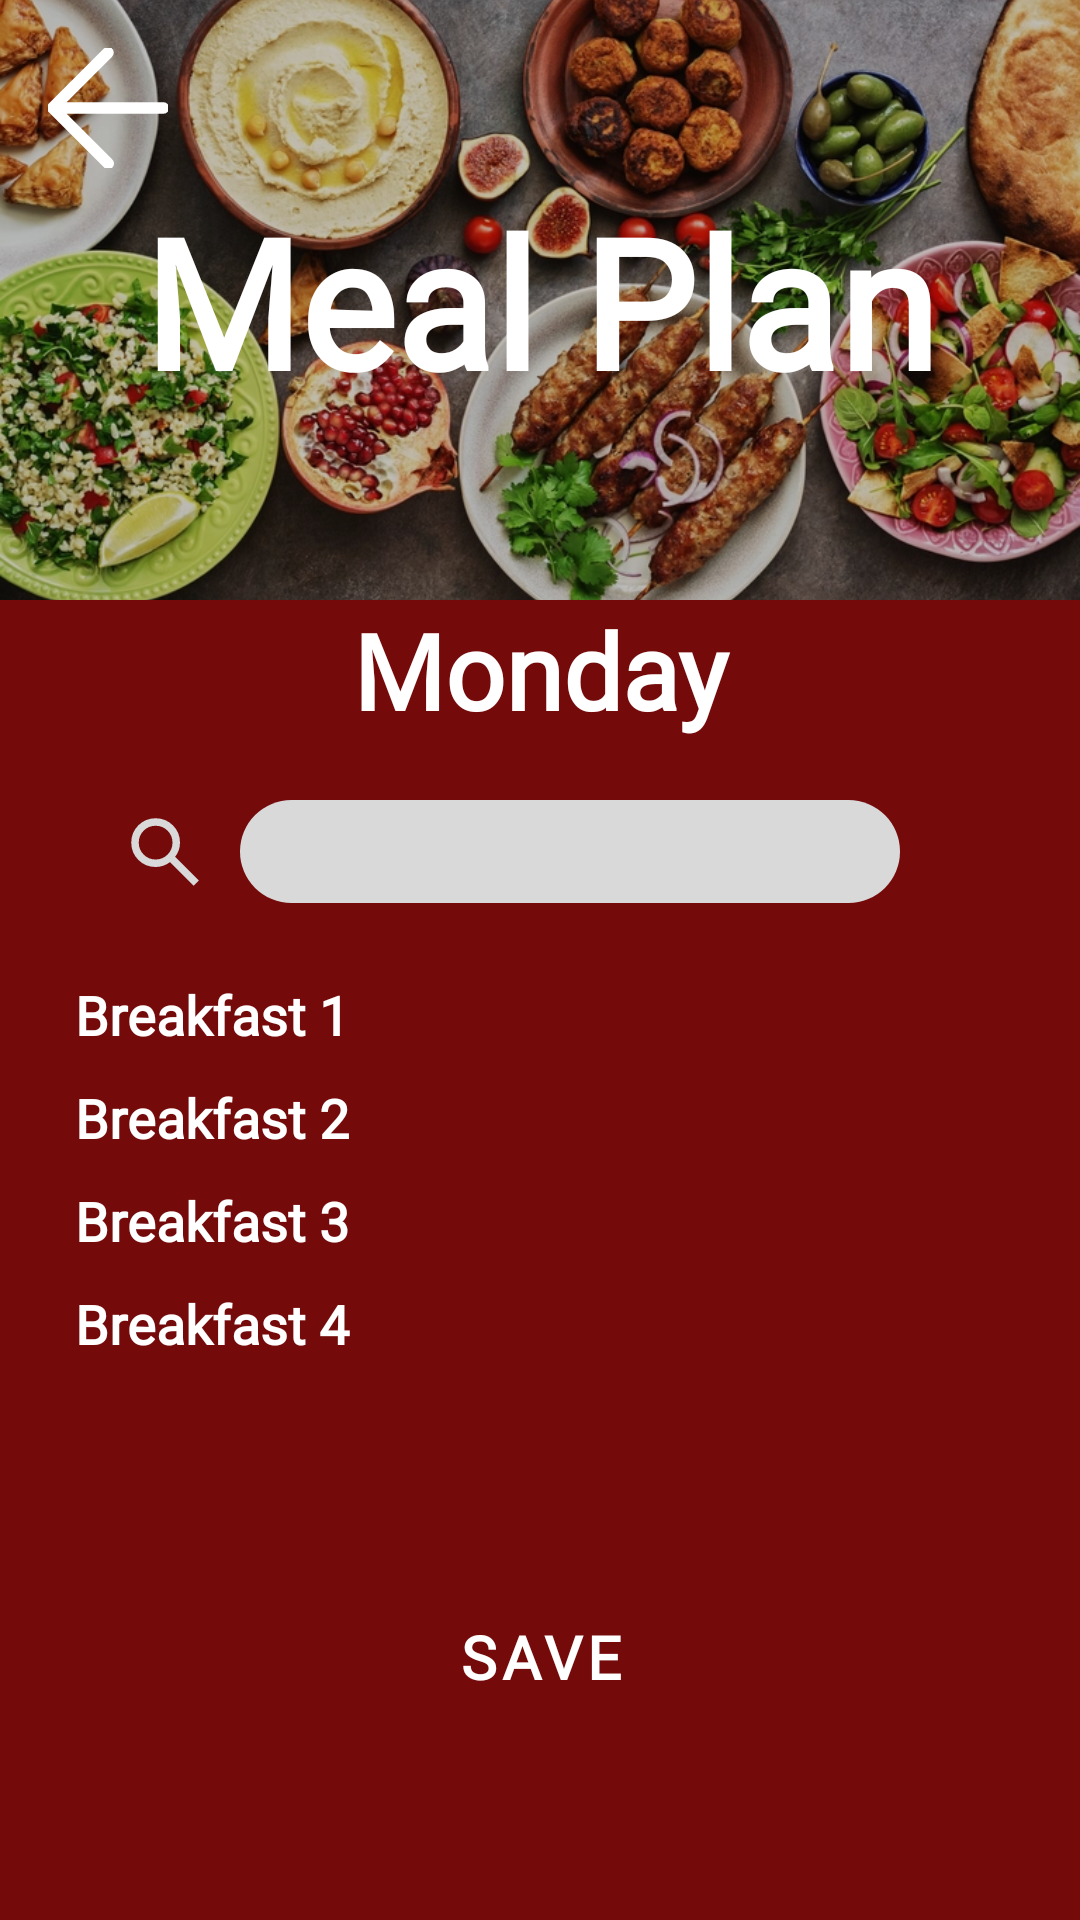

Produce the Android XML layout that renders to this screen, including the resource entries it uses.
<!-- AndroidManifest.xml: application theme Theme.GourmetGuruOPSCPOE -->
<!-- res/layout/fragment_meal_plan_times.xml -->
<?xml version="1.0" encoding="utf-8"?>
<FrameLayout xmlns:android="http://schemas.android.com/apk/res/android"
    xmlns:app="http://schemas.android.com/apk/res-auto"
    xmlns:tools="http://schemas.android.com/tools"
    android:layout_width="match_parent"
    android:layout_height="match_parent"
    android:background="?android:attr/colorBackground">

    <LinearLayout
        android:layout_width="match_parent"
        android:layout_height="match_parent"
        android:orientation="vertical">

        <androidx.constraintlayout.widget.ConstraintLayout
            android:id="@+id/constlayHeader"
            android:layout_width="match_parent"
            android:layout_height="200dp"
            android:orientation="vertical">

            <ImageView
                android:id="@+id/headerImage"
                android:layout_width="0dp"
                android:layout_height="0dp"
                android:scaleType="centerCrop"
                android:src="@drawable/headerphoto"
                app:layout_constraintBottom_toBottomOf="parent"
                app:layout_constraintEnd_toEndOf="parent"
                app:layout_constraintStart_toStartOf="parent"
                app:layout_constraintTop_toTopOf="parent" />

            <View
                android:id="@+id/view"
                android:layout_width="0dp"
                android:layout_height="0dp"
                android:background="#40000000"
                app:layout_constraintBottom_toBottomOf="parent"
                app:layout_constraintEnd_toEndOf="parent"
                app:layout_constraintStart_toStartOf="parent"
                app:layout_constraintTop_toTopOf="parent" />

            <TextView
                android:id="@+id/textView6"
                android:layout_width="wrap_content"
                android:layout_height="wrap_content"
                android:fontFamily="@font/cherry_swash_bold"
                android:text="@string/txtMeal_plan"
                android:textAlignment="center"
                android:textColor="@android:color/white"
                android:textSize="60sp"
                android:textStyle="bold"
                app:layout_constraintBottom_toBottomOf="parent"
                app:layout_constraintEnd_toEndOf="parent"
                app:layout_constraintStart_toStartOf="parent"
                app:layout_constraintTop_toTopOf="parent" />

            <ImageView
                android:id="@+id/btnBack"
                android:layout_width="40dp"
                android:layout_height="40dp"
                android:layout_marginStart="16dp"
                android:layout_marginTop="16dp"
                android:src="@drawable/vectorbackarrowwhite"
                app:layout_constraintStart_toStartOf="parent"
                app:layout_constraintTop_toTopOf="parent" />

        </androidx.constraintlayout.widget.ConstraintLayout>

        <TextView
            android:id="@+id/txtMainDay"
            android:layout_width="match_parent"
            android:layout_height="wrap_content"
            android:textAlignment="center"
            android:fontFamily="@font/lora"
            android:textStyle="bold"
            android:textColor="@android:color/white"
            android:textSize="35sp"
            android:text="@string/txtMonday" />

        <androidx.constraintlayout.widget.ConstraintLayout
            android:layout_width="match_parent"
            android:layout_height="wrap_content"
            android:layout_marginVertical="20dp"
            android:paddingLeft="25dp">


            <ImageView
                android:id="@+id/imageView4"
                android:layout_width="30dp"
                android:layout_height="30dp"
                android:layout_marginStart="15dp"
                android:src="@drawable/vectorsearch"
                app:layout_constraintBottom_toBottomOf="parent"
                app:layout_constraintStart_toStartOf="parent"
                app:layout_constraintTop_toTopOf="parent" />

            <EditText
                android:id="@+id/txtName"
                android:layout_width="0dp"
                android:layout_height="wrap_content"
                android:layout_marginHorizontal="45dp"
                android:layout_marginStart="10dp"
                android:layout_marginEnd="60dp"
                android:background="@drawable/txt_background"
                android:textColor="?android:textColor"
                app:layout_constraintEnd_toEndOf="parent"
                app:layout_constraintStart_toEndOf="@+id/imageView4"
                app:layout_constraintTop_toTopOf="parent" />


        </androidx.constraintlayout.widget.ConstraintLayout>

        <ScrollView
            android:layout_width="match_parent"
            android:layout_height="match_parent">

            <LinearLayout
                android:layout_width="match_parent"
                android:layout_height="wrap_content"
                android:orientation="vertical" >

                <TextView
                    android:id="@+id/brek1"
                    android:layout_width="match_parent"
                    android:layout_height="wrap_content"
                    android:text="@string/txtBreakfast1"
                    android:layout_marginHorizontal="25dp"
                    android:layout_marginVertical="5dp"
                    android:textColor="@android:color/white"
                    android:fontFamily="@font/lora"
                    android:textStyle="bold"
                    android:textSize="18sp" />

                <TextView
                    android:id="@+id/txtbrek2"
                    android:layout_width="match_parent"
                    android:layout_height="wrap_content"
                    android:text="@string/breakfast_2"
                    android:layout_marginHorizontal="25dp"
                    android:layout_marginVertical="5dp"
                    android:textColor="@android:color/white"
                    android:fontFamily="@font/lora"
                    android:textStyle="bold"
                    android:textSize="18sp" />

                <TextView
                    android:id="@+id/txtbrek3"
                    android:layout_width="match_parent"
                    android:layout_height="wrap_content"
                    android:text="@string/breakfast_3"
                    android:layout_marginHorizontal="25dp"
                    android:layout_marginVertical="5dp"
                    android:textColor="@android:color/white"
                    android:fontFamily="@font/lora"
                    android:textStyle="bold"
                    android:textSize="18dp" />

                <TextView
                    android:id="@+id/txtbrek4"
                    android:layout_width="match_parent"
                    android:layout_height="wrap_content"
                    android:text="@string/breakfast_4"
                    android:layout_marginHorizontal="25dp"
                    android:layout_marginVertical="5dp"
                    android:textColor="@android:color/white"
                    android:fontFamily="@font/lora"
                    android:textStyle="bold"
                    android:textSize="18sp" />

                <Button
                    android:id="@+id/btnSave"
                    style="@style/CustomButtonStyle"
                    android:layout_width="match_parent"
                    android:layout_height="wrap_content"
                    android:paddingVertical="10dp"
                    android:text="@string/btnSave"
                    android:fontFamily="@font/lora"
                    android:textSize="20sp"
                    android:textStyle="bold"
                    android:layout_marginTop="70dp"
                    android:layout_marginHorizontal="120dp"
                    android:backgroundTint="@color/black"/>


            </LinearLayout>
        </ScrollView>

    </LinearLayout>


</FrameLayout>
<!-- resources referenced by this layout -->
<resources>
  <color name="black">#FF000000</color>
  <!-- drawable headerphoto: webp bitmap (drawable, 262340 bytes) -->
  <!-- drawable txt_background (drawable) -->
  <?xml version="1.0" encoding="utf-8"?>
  <shape xmlns:android="http://schemas.android.com/apk/res/android">
      <solid android:color="#D9D9D9" />
      <corners android:radius="23dp"/>
      <padding
          android:bottom="5dp"
          android:top="5dp"
          android:right="10dp"
          android:left="10dp"/>
  </shape>
  <!-- drawable vectorbackarrowwhite (drawable) -->
  <vector xmlns:android="http://schemas.android.com/apk/res/android" android:height="30dp" android:viewportHeight="52" android:viewportWidth="52" android:width="30dp">
        
      <path android:fillColor="#ffffff" android:pathData="M50,24H6.83L27.41,3.41a2,2 0,0 0,0 -2.82,2 2,0 0,0 -2.82,0l-24,24a1.79,1.79 0,0 0,-0.25 0.31A1.19,1.19 0,0 0,0.25 25c0,0.07 -0.07,0.13 -0.1,0.2l-0.06,0.2a0.84,0.84 0,0 0,0 0.17,2 2,0 0,0 0,0.78 0.84,0.84 0,0 0,0 0.17l0.06,0.2c0,0.07 0.07,0.13 0.1,0.2a1.19,1.19 0,0 0,0.09 0.15,1.79 1.79,0 0,0 0.25,0.31l24,24a2,2 0,1 0,2.82 -2.82L6.83,28H50a2,2 0,0 0,0 -4Z" android:strokeColor="#ffffff" android:strokeWidth="1"/>
      
  </vector>
  <!-- drawable vectorsearch (drawable) -->
  <vector xmlns:android="http://schemas.android.com/apk/res/android"
      android:width="1dp"
      android:height="1dp"
      android:viewportWidth="24"
      android:viewportHeight="24">
    <path
        android:pathData="m19.6,21l-6.3,-6.3q-0.75,0.6 -1.725,0.95T9.5,16q-2.725,0 -4.612,-1.888T3,9.5t1.888,-4.612T9.5,3t4.613,1.888T16,9.5q0,1.1 -0.35,2.075T14.7,13.3l6.3,6.3zM9.5,14q1.875,0 3.188,-1.312T14,9.5t-1.312,-3.187T9.5,5T6.313,6.313T5,9.5t1.313,3.188T9.5,14"
        android:fillColor="#d9d9d9"/>
  </vector>
  <string name="breakfast_2">Breakfast 2</string>
  <string name="breakfast_3">Breakfast 3</string>
  <string name="breakfast_4">Breakfast 4</string>
  <string name="btnSave">Save</string>
  <string name="txtBreakfast1">Breakfast 1</string>
  <string name="txtMeal_plan">Meal Plan</string>
  <string name="txtMonday">Monday</string>
  <style name="CustomButtonStyle" parent="Widget.MaterialComponents.Button">
          <item name="android:backgroundTint">#FF000000</item>
          <item name="android:textColor">#FFFFFF</item> 
          <item name="shapeAppearance">@style/CustomButtonShape</item> 
      </style>
  <style name="Theme.GourmetGuruOPSCPOE" parent="Base.Theme.GourmetGuruOPSCPOE" />
  <style name="CustomButtonShape" parent="ShapeAppearance.MaterialComponents.SmallComponent">
          <item name="cornerFamily">rounded</item>
          <item name="cornerSize">100dp</item> 
      </style>
  <style name="Base.Theme.GourmetGuruOPSCPOE" parent="Theme.Material3.DayNight.NoActionBar">
          //Testing for light mode
          <item name="android:colorBackground">#750A0B</item>
  
          <item name="android:textColor">#FF000000</item> 
  
  
      </style>
</resources>
